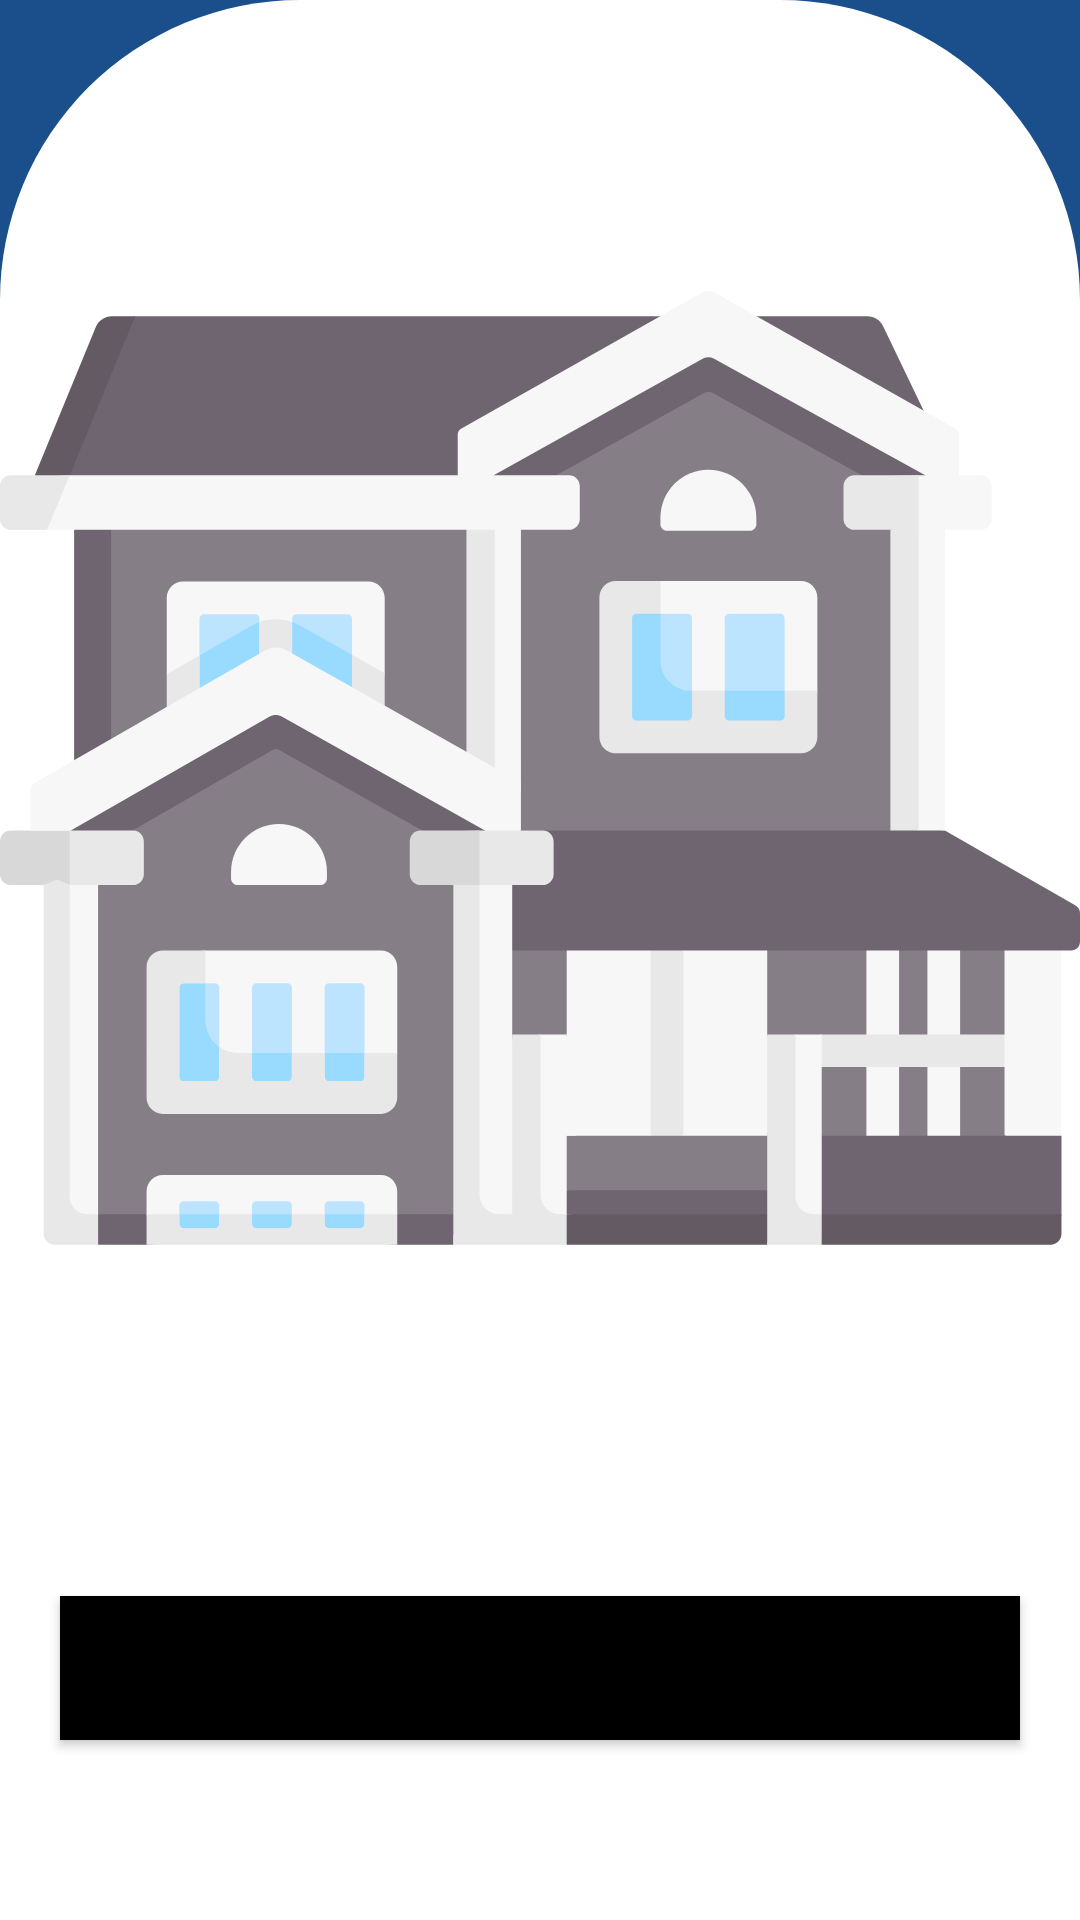

Write the Android layout XML for this screen, with the resource values it uses.
<!-- AndroidManifest.xml: application theme Theme.Matrix -->
<!-- res/layout/my_custom_layout.xml -->
<?xml version="1.0" encoding="utf-8"?>
<LinearLayout
    android:background="@drawable/rounded_dialog"
    android:orientation="vertical"

    xmlns:android="http://schemas.android.com/apk/res/android" android:layout_width="match_parent"
    android:layout_height="match_parent">

    <ImageView
        android:src="@drawable/ic_house"
        android:layout_width="match_parent"
        android:layout_height="wrap_content"/>

    <Button
        android:layout_margin="20dp"
        android:id="@+id/button"
        android:background="@color/black"
        android:layout_width="match_parent"
        android:layout_height="wrap_content"/>

</LinearLayout>
<!-- resources referenced by this layout -->
<resources>
  <color name="black">#FF000000</color>
  <!-- drawable ic_house: vector/xml drawable (drawable, 12284 chars, omitted) -->
  <!-- drawable rounded_dialog (drawable) -->
  <?xml version="1.0" encoding="utf-8"?>
  <shape xmlns:android="http://schemas.android.com/apk/res/android"
      android:shape="rectangle">
      <solid android:color="@android:color/white"/>
      <corners android:topLeftRadius="100dp"
          android:topRightRadius="100dp"/>
  
  </shape>
  <style name="Theme.Matrix" parent="Theme.AppCompat.Light.NoActionBar">
          
          <item name="colorPrimary">@color/black</item>
          <item name="colorPrimaryVariant">@color/purple_700</item>
          <item name="colorOnPrimary">@color/white</item>
          
          <item name="colorSecondary">@color/teal_200</item>
          <item name="colorSecondaryVariant">@color/teal_700</item>
          <item name="colorOnSecondary">@color/black</item>
          
          <item name="android:statusBarColor" tools:targetApi="l">?attr/colorPrimaryVariant</item>
  
          <item name="android:windowBackground">@color/blue</item>
  
          <item name="bottomSheetDialogTheme">@style/AppBottomSheetDialogTheme</item>
  
          
      </style>
  <color name="purple_700">#FF3700B3</color>
  <color name="white">#FFFFFFFF</color>
  <color name="teal_200">#FF03DAC5</color>
  <color name="teal_700">#FF018786</color>
  <color name="blue">#1A4F8B</color>
  <style name="AppBottomSheetDialogTheme" parent="Theme.Design.Light.BottomSheetDialog">
          <item name="bottomSheetStyle">@style/AppModalStyle</item>
      </style>
  <style name="AppModalStyle" parent="Widget.Design.BottomSheet.Modal">
          <item name="android:background">@drawable/rounded_dialog</item>
      </style>
</resources>
